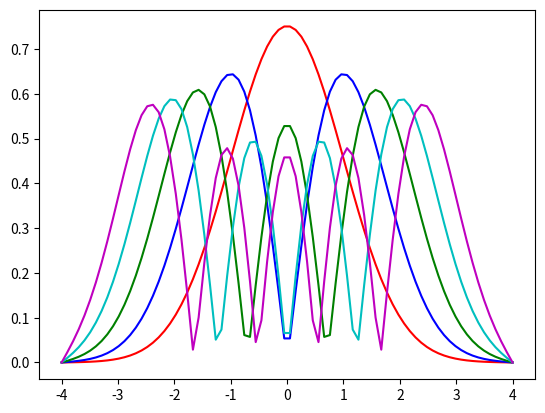

The script that saved this image:
import numpy as np
from scipy.integrate import odeint
from scipy.integrate import RK45
import matplotlib.pyplot as plt


def shoot2(y, x, beta):
    return [y[1], (x**2 - beta) * y[0]]


tol = 1e-6  # define a tolerance level
col = ['r', 'b', 'g', 'c', 'm', 'k']  # eigenfunc colors
n0 = 1
A = -1
x0 = [0, A]
L = 4
xp = [-L, L]
xshoot = np.linspace(xp[0], xp[1], L*2*10)
ys = []
evs = []

beta_start = n0  # beginning value of beta
for modes in range(1, 6):  # begin mode loop
    beta = beta_start  # initial value of eigenvalue beta
    dbeta = n0 / 10  # default step size in beta
    for i in range(1000):  # begin convergence loop for beta
        y_sol = odeint(shoot2, x0, xshoot, args=(beta,))
        # y = RK45(shoot2, xp[0], x0, xp[1], args=(n0,beta))

        if abs(y_sol[-1, 0] - 0) < tol:  # check for convergence
            print(i)
            print(beta)  # write out eigenvalue
            evs.append(beta)
            break  # get out of convergence loop

        if (-1) ** (modes + 1) * y_sol[-1, 0] > 0:
            beta -= dbeta
        else:
            beta += dbeta / 2
            dbeta /= 2

    beta_start = beta + 2  # after finding eigenvalue, pick new start
    norm = np.trapezoid(y_sol[:, 0] * y_sol[:, 0], xshoot)  # calculate the normalization
    y_norm = np.abs(y_sol[:, 0] / np.sqrt(norm))
    ys.append(y_norm)
    plt.plot(xshoot, y_norm, col[modes - 1])  # plot modes

plt.show()  # end mode loop

A1 = np.vstack(ys)
A2 = np.transpose(np.vstack(evs))
print(A1.shape)
print(A2)